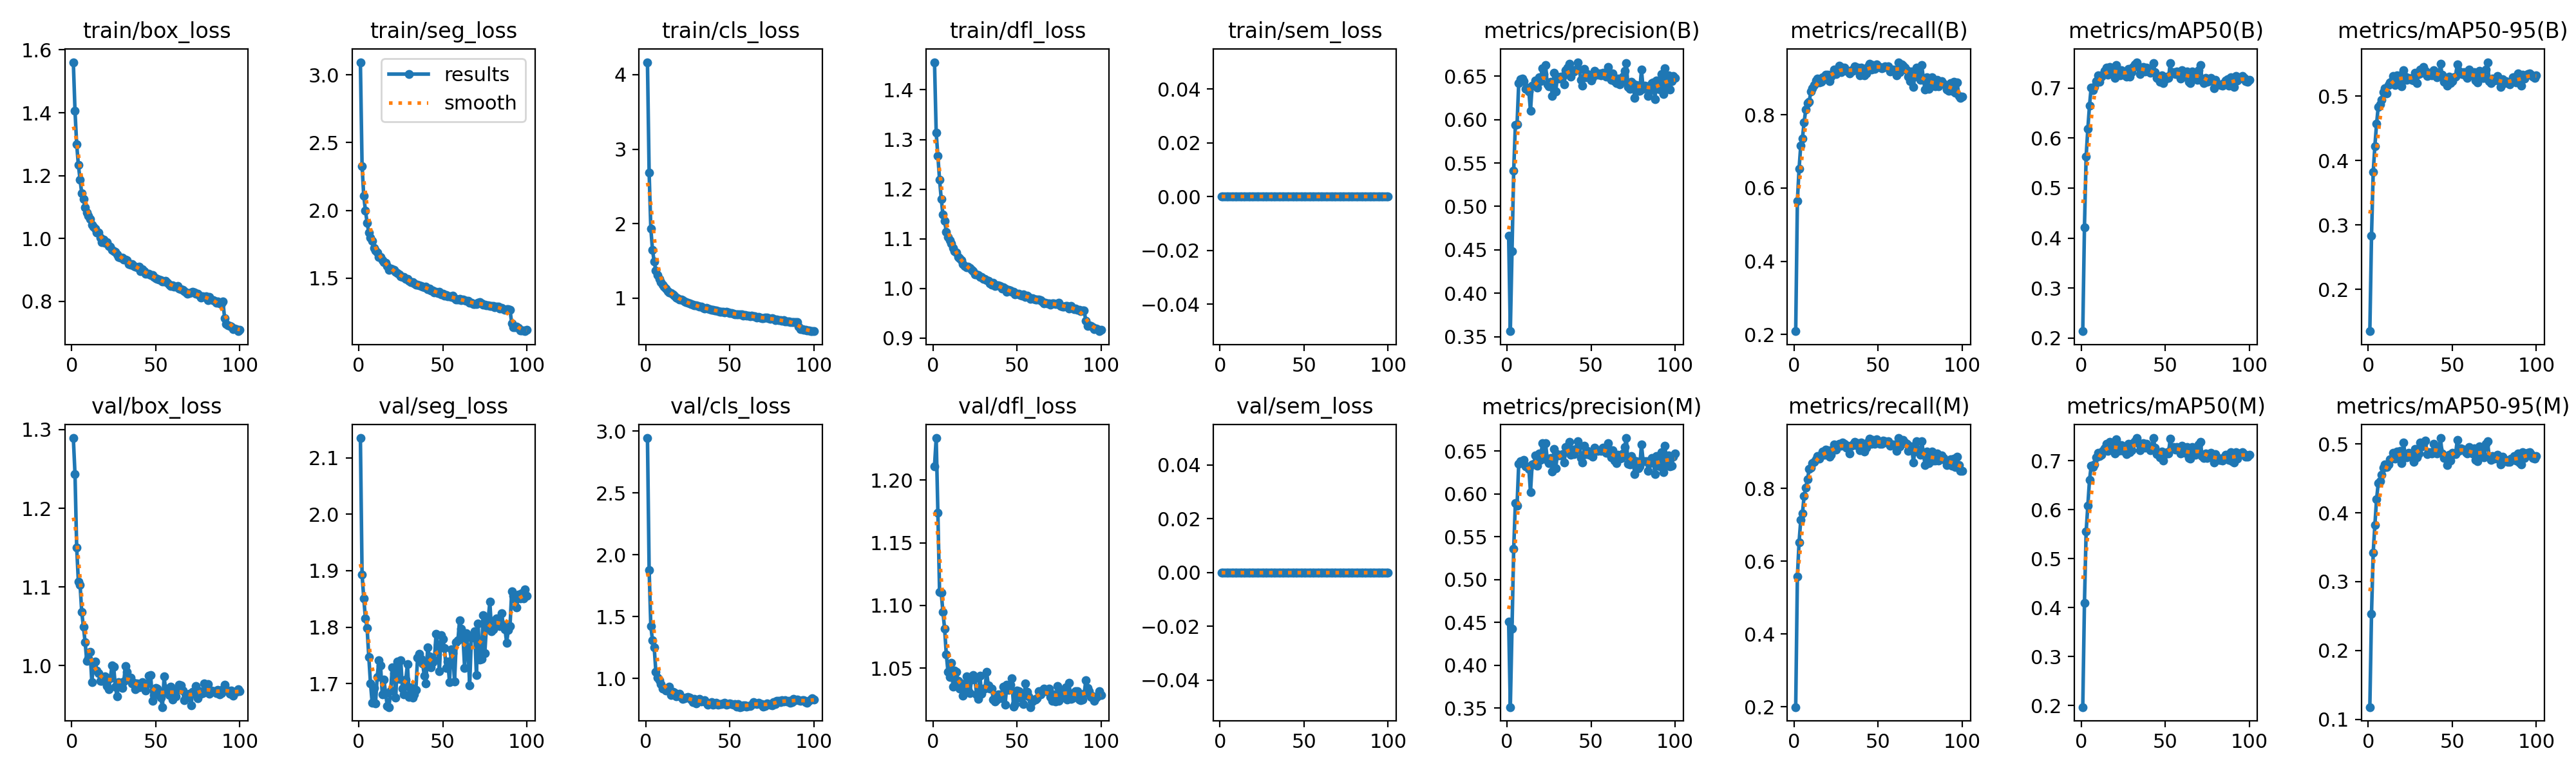

The table this chart was drawn from, first rows:
epoch, time, train/box_loss, train/seg_loss, train/cls_loss, train/dfl_loss, train/sem_loss, metrics/precision(B), metrics/recall(B), metrics/mAP50(B), metrics/mAP50-95(B), metrics/precision(M), metrics/recall(M), metrics/mAP50(M), metrics/mAP50-95(M), val/box_loss, val/seg_loss, val/cls_loss, val/dfl_loss, val/sem_loss, lr/pg0, lr/pg1, lr/pg2
1, 35.43, 1.561, 3.094, 4.167, 1.456, 0, 0.4662, 0.2092, 0.2135, 0.1349, 0.4511, 0.199, 0.1965, 0.1177, 1.289, 2.135, 2.943, 1.211, 0, 0.0001141, 0.0001141, 0.0001141
2, 69.27, 1.405, 2.327, 2.682, 1.313, 0, 0.3562, 0.5651, 0.4219, 0.283, 0.3513, 0.5583, 0.4094, 0.2534, 1.243, 1.893, 1.879, 1.234, 0, 0.0002268, 0.0002268, 0.0002268
3, 100.4, 1.299, 2.106, 1.936, 1.267, 0, 0.4481, 0.6521, 0.5635, 0.3817, 0.443, 0.6525, 0.5552, 0.3422, 1.15, 1.851, 1.424, 1.174, 0, 0.0003372, 0.0003372, 0.0003372
4, 131.6, 1.234, 1.999, 1.647, 1.219, 0, 0.5412, 0.7159, 0.618, 0.4225, 0.5358, 0.7134, 0.6079, 0.3825, 1.107, 1.815, 1.309, 1.111, 0, 0.0003348, 0.0003348, 0.0003348
5, 162.3, 1.188, 1.908, 1.492, 1.181, 0, 0.5935, 0.7356, 0.6649, 0.4566, 0.5893, 0.732, 0.6605, 0.4194, 1.103, 1.798, 1.254, 1.11, 0, 0.0003313, 0.0003313, 0.0003313
6, 193.4, 1.144, 1.836, 1.375, 1.149, 0, 0.5945, 0.7796, 0.7013, 0.4834, 0.5867, 0.7791, 0.6894, 0.443, 1.068, 1.747, 1.056, 1.095, 0, 0.0003279, 0.0003279, 0.0003279
7, 224.4, 1.125, 1.797, 1.313, 1.137, 0, 0.6422, 0.8139, 0.6956, 0.4871, 0.6356, 0.8033, 0.6877, 0.4461, 1.049, 1.701, 1.005, 1.081, 0, 0.0003245, 0.0003245, 0.0003245
8, 255.6, 1.098, 1.772, 1.26, 1.115, 0, 0.6466, 0.8322, 0.7024, 0.4944, 0.6381, 0.8251, 0.6931, 0.455, 1.03, 1.666, 0.9883, 1.061, 0, 0.0003211, 0.0003211, 0.0003211
9, 286.4, 1.082, 1.724, 1.215, 1.103, 0, 0.6475, 0.8348, 0.7137, 0.5058, 0.6363, 0.8534, 0.7066, 0.4656, 1.006, 1.692, 0.9535, 1.047, 0, 0.0003177, 0.0003177, 0.0003177
10, 317.7, 1.073, 1.703, 1.178, 1.097, 0, 0.6443, 0.8636, 0.7258, 0.5117, 0.6397, 0.8581, 0.7168, 0.4708, 1.009, 1.665, 0.9208, 1.043, 0, 0.0003143, 0.0003143, 0.0003143
11, 349.4, 1.062, 1.687, 1.154, 1.091, 0, 0.6356, 0.873, 0.7127, 0.5045, 0.6321, 0.8695, 0.7094, 0.467, 1.017, 1.712, 0.9231, 1.054, 0, 0.0003108, 0.0003108, 0.0003108
12, 381.4, 1.043, 1.656, 1.125, 1.082, 0, 0.6366, 0.8802, 0.7226, 0.5174, 0.6325, 0.8731, 0.7122, 0.4705, 0.979, 1.741, 0.902, 1.035, 0, 0.0003074, 0.0003074, 0.0003074
13, 413.6, 1.038, 1.655, 1.099, 1.075, 0, 0.6325, 0.8929, 0.7262, 0.5206, 0.6295, 0.8814, 0.7198, 0.4776, 1.002, 1.732, 0.9133, 1.048, 0, 0.000304, 0.000304, 0.000304
14, 445.1, 1.031, 1.633, 1.079, 1.072, 0, 0.6102, 0.8983, 0.7347, 0.5232, 0.6024, 0.8901, 0.7254, 0.479, 1.005, 1.681, 0.9353, 1.047, 0, 0.0003006, 0.0003006, 0.0003006
15, 477.1, 1.019, 1.619, 1.066, 1.063, 0, 0.6392, 0.8878, 0.7409, 0.5306, 0.6348, 0.8823, 0.7341, 0.4867, 0.9937, 1.707, 0.8664, 1.04, 0, 0.0002972, 0.0002972, 0.0002972
16, 508.2, 1.02, 1.614, 1.048, 1.061, 0, 0.6397, 0.8891, 0.7263, 0.5172, 0.6352, 0.8928, 0.7203, 0.4789, 0.9906, 1.682, 0.8915, 1.034, 0, 0.0002938, 0.0002938, 0.0002938
17, 539.4, 1.003, 1.587, 1.032, 1.057, 0, 0.6453, 0.9029, 0.7424, 0.5325, 0.6449, 0.902, 0.7385, 0.489, 0.9809, 1.66, 0.8869, 1.038, 0, 0.0002904, 0.0002904, 0.0002904
18, 570.3, 0.9884, 1.561, 1.005, 1.048, 0, 0.6369, 0.8973, 0.7305, 0.5257, 0.6328, 0.8938, 0.7231, 0.4814, 0.9804, 1.658, 0.8557, 1.028, 0, 0.0002869, 0.0002869, 0.0002869
19, 601.6, 0.9954, 1.572, 1.002, 1.045, 0, 0.649, 0.909, 0.7387, 0.532, 0.6474, 0.9067, 0.7353, 0.4902, 0.9818, 1.688, 0.8606, 1.031, 0, 0.0002835, 0.0002835, 0.0002835
20, 632.7, 0.9867, 1.563, 0.9863, 1.043, 0, 0.644, 0.9093, 0.7201, 0.5151, 0.6398, 0.905, 0.7148, 0.4723, 0.9861, 1.729, 0.8764, 1.044, 0, 0.0002801, 0.0002801, 0.0002801
21, 664.1, 0.9883, 1.56, 0.9857, 1.043, 0, 0.6594, 0.8907, 0.746, 0.5398, 0.6592, 0.8879, 0.7441, 0.5019, 0.9742, 1.718, 0.8529, 1.032, 0, 0.0002767, 0.0002767, 0.0002767
22, 695.2, 0.9769, 1.547, 0.9707, 1.041, 0, 0.6528, 0.9034, 0.7331, 0.5297, 0.6458, 0.8938, 0.7207, 0.4842, 0.9698, 1.675, 0.8339, 1.03, 0, 0.0002733, 0.0002733, 0.0002733
23, 726.8, 0.9748, 1.534, 0.9592, 1.038, 0, 0.6628, 0.9129, 0.7255, 0.525, 0.6593, 0.9093, 0.7221, 0.4804, 0.9843, 1.739, 0.8399, 1.041, 0, 0.0002699, 0.0002699, 0.0002699
24, 758.4, 0.963, 1.525, 0.9463, 1.034, 0, 0.6403, 0.9227, 0.7359, 0.5282, 0.639, 0.9209, 0.7323, 0.4874, 1, 1.708, 0.8437, 1.044, 0, 0.0002664, 0.0002664, 0.0002664
25, 789.6, 0.9596, 1.512, 0.9372, 1.028, 0, 0.6387, 0.9117, 0.7264, 0.5266, 0.6361, 0.9073, 0.7199, 0.4813, 0.9986, 1.742, 0.8535, 1.042, 0, 0.000263, 0.000263, 0.000263
26, 820.7, 0.9582, 1.509, 0.9289, 1.029, 0, 0.6439, 0.918, 0.7285, 0.5253, 0.6417, 0.9188, 0.7244, 0.4829, 0.9734, 1.691, 0.8436, 1.029, 0, 0.0002596, 0.0002596, 0.0002596
27, 851.6, 0.9494, 1.506, 0.9235, 1.027, 0, 0.6272, 0.9345, 0.7228, 0.5235, 0.626, 0.9224, 0.7131, 0.4744, 0.9606, 1.68, 0.8298, 1.025, 0, 0.0002562, 0.0002562, 0.0002562
28, 882.8, 0.9418, 1.494, 0.91, 1.023, 0, 0.6538, 0.9164, 0.738, 0.5365, 0.6524, 0.9171, 0.7346, 0.4924, 0.979, 1.707, 0.8094, 1.044, 0, 0.0002528, 0.0002528, 0.0002528
29, 913.8, 0.9388, 1.493, 0.9064, 1.023, 0, 0.6322, 0.9291, 0.7231, 0.5199, 0.6303, 0.9269, 0.718, 0.4807, 0.9775, 1.735, 0.837, 1.03, 0, 0.0002494, 0.0002494, 0.0002494
30, 945.2, 0.9381, 1.48, 0.9008, 1.019, 0, 0.6496, 0.9284, 0.7318, 0.5339, 0.6464, 0.9237, 0.7221, 0.4866, 0.9718, 1.677, 0.7972, 1.033, 0, 0.0002459, 0.0002459, 0.0002459
31, 976.3, 0.9338, 1.469, 0.8937, 1.019, 0, 0.647, 0.9188, 0.7419, 0.5407, 0.6447, 0.9126, 0.7354, 0.502, 0.9796, 1.693, 0.8253, 1.034, 0, 0.0002425, 0.0002425, 0.0002425
32, 1008, 0.9325, 1.471, 0.8883, 1.016, 0, 0.6494, 0.9197, 0.747, 0.5363, 0.6451, 0.9185, 0.7397, 0.4961, 0.9993, 1.675, 0.8338, 1.047, 0, 0.0002391, 0.0002391, 0.0002391
33, 1039, 0.9299, 1.461, 0.8845, 1.016, 0, 0.6493, 0.9128, 0.7518, 0.5453, 0.6467, 0.8966, 0.7462, 0.5007, 0.9923, 1.68, 0.8135, 1.036, 0, 0.0002357, 0.0002357, 0.0002357
34, 1070, 0.9192, 1.451, 0.8717, 1.01, 0, 0.6404, 0.9213, 0.7425, 0.539, 0.6367, 0.9186, 0.7355, 0.5049, 0.9821, 1.689, 0.8203, 1.034, 0, 0.0002323, 0.0002323, 0.0002323
35, 1101, 0.9173, 1.451, 0.86, 1.008, 0, 0.6572, 0.9195, 0.7284, 0.5315, 0.6546, 0.9208, 0.7217, 0.4854, 0.9848, 1.746, 0.8272, 1.034, 0, 0.0002289, 0.0002289, 0.0002289
36, 1132, 0.9186, 1.445, 0.866, 1.012, 0, 0.6597, 0.9311, 0.7368, 0.5318, 0.6559, 0.9278, 0.7288, 0.4881, 0.9775, 1.753, 0.8054, 1.025, 0, 0.0002255, 0.0002255, 0.0002255
37, 1163, 0.9133, 1.443, 0.8569, 1.005, 0, 0.6643, 0.9244, 0.7416, 0.5358, 0.661, 0.92, 0.7363, 0.4877, 0.9779, 1.744, 0.7895, 1.023, 0, 0.000222, 0.000222, 0.000222
38, 1195, 0.9113, 1.438, 0.8519, 1.006, 0, 0.6497, 0.9278, 0.7328, 0.532, 0.6461, 0.9253, 0.727, 0.486, 0.9701, 1.736, 0.7989, 1.025, 0, 0.0002186, 0.0002186, 0.0002186
39, 1226, 0.9081, 1.432, 0.8438, 1.006, 0, 0.657, 0.9074, 0.7408, 0.5396, 0.6521, 0.9053, 0.7352, 0.5, 0.9774, 1.714, 0.8095, 1.029, 0, 0.0002152, 0.0002152, 0.0002152
40, 1257, 0.9102, 1.438, 0.8458, 1.005, 0, 0.6552, 0.9277, 0.7329, 0.5348, 0.6466, 0.9261, 0.7267, 0.4901, 0.9723, 1.701, 0.7883, 1.029, 0, 0.0002118, 0.0002118, 0.0002118
41, 1289, 0.8959, 1.416, 0.834, 0.9996, 0, 0.6575, 0.9253, 0.73, 0.5293, 0.6524, 0.9177, 0.7216, 0.486, 0.9733, 1.764, 0.7934, 1.026, 0, 0.0002084, 0.0002084, 0.0002084
42, 1320, 0.9023, 1.421, 0.8315, 1.002, 0, 0.6662, 0.908, 0.7341, 0.534, 0.6615, 0.9023, 0.727, 0.4926, 0.9788, 1.748, 0.8056, 1.035, 0, 0.000205, 0.000205, 0.000205
43, 1351, 0.8952, 1.41, 0.8292, 0.9997, 0, 0.6576, 0.9133, 0.7499, 0.5497, 0.6564, 0.9131, 0.7464, 0.5087, 0.9724, 1.728, 0.7904, 1.021, 0, 0.0002015, 0.0002015, 0.0002015
44, 1383, 0.8873, 1.407, 0.8175, 0.9938, 0, 0.6457, 0.9315, 0.7317, 0.5333, 0.6422, 0.9281, 0.7266, 0.4864, 0.9684, 1.738, 0.7951, 1.037, 0, 0.0001981, 0.0001981, 0.0001981
45, 1415, 0.8873, 1.396, 0.8203, 0.9975, 0, 0.6393, 0.9389, 0.7207, 0.5217, 0.6372, 0.9369, 0.7139, 0.4795, 0.9772, 1.741, 0.7923, 1.033, 0, 0.0001947, 0.0001947, 0.0001947
46, 1446, 0.887, 1.4, 0.8201, 0.9962, 0, 0.6585, 0.9236, 0.7182, 0.5253, 0.6561, 0.9226, 0.7143, 0.4808, 0.9869, 1.788, 0.8008, 1.037, 0, 0.0001913, 0.0001913, 0.0001913
47, 1477, 0.8837, 1.388, 0.8129, 0.9931, 0, 0.6486, 0.936, 0.7125, 0.5165, 0.6467, 0.9341, 0.7066, 0.4694, 0.9882, 1.768, 0.8029, 1.042, 0, 0.0001879, 0.0001879, 0.0001879
48, 1508, 0.8837, 1.397, 0.8147, 0.9928, 0, 0.6524, 0.9254, 0.7259, 0.5299, 0.65, 0.9229, 0.7191, 0.4845, 0.9557, 1.722, 0.7866, 1.019, 0, 0.0001845, 0.0001845, 0.0001845
49, 1540, 0.8777, 1.381, 0.8049, 0.9887, 0, 0.6501, 0.938, 0.7105, 0.5197, 0.6459, 0.9359, 0.701, 0.476, 0.9624, 1.785, 0.7931, 1.021, 0, 0.0001811, 0.0001811, 0.0001811
50, 1571, 0.8739, 1.382, 0.7972, 0.9897, 0, 0.6453, 0.9305, 0.7171, 0.5235, 0.6464, 0.931, 0.713, 0.4869, 0.972, 1.779, 0.8017, 1.032, 0, 0.0001776, 0.0001776, 0.0001776
51, 1602, 0.872, 1.369, 0.7984, 0.9889, 0, 0.6485, 0.9302, 0.7232, 0.5287, 0.6436, 0.9238, 0.7169, 0.485, 0.9706, 1.763, 0.7945, 1.032, 0, 0.0001742, 0.0001742, 0.0001742
52, 1634, 0.8693, 1.377, 0.791, 0.9865, 0, 0.6561, 0.9273, 0.7201, 0.5304, 0.6537, 0.9236, 0.7148, 0.4851, 0.9629, 1.727, 0.7903, 1.026, 0, 0.0001708, 0.0001708, 0.0001708
53, 1665, 0.8667, 1.364, 0.7847, 0.9849, 0, 0.6538, 0.9277, 0.7493, 0.5489, 0.6512, 0.9322, 0.7446, 0.5059, 0.9593, 1.739, 0.7941, 1.03, 0, 0.0001674, 0.0001674, 0.0001674
54, 1696, 0.8629, 1.364, 0.7869, 0.9875, 0, 0.6521, 0.9323, 0.7296, 0.5387, 0.6501, 0.9298, 0.7261, 0.4899, 0.9474, 1.703, 0.7715, 1.021, 0, 0.000164, 0.000164, 0.000164
55, 1727, 0.8626, 1.359, 0.7874, 0.9834, 0, 0.6531, 0.9294, 0.7319, 0.536, 0.6511, 0.9269, 0.7281, 0.4933, 0.9862, 1.761, 0.7966, 1.038, 0, 0.0001606, 0.0001606, 0.0001606
56, 1758, 0.8662, 1.37, 0.7849, 0.9854, 0, 0.6512, 0.9317, 0.7278, 0.534, 0.6503, 0.9305, 0.723, 0.4927, 0.967, 1.754, 0.7698, 1.031, 0, 0.0001571, 0.0001571, 0.0001571
57, 1789, 0.8584, 1.353, 0.7805, 0.9827, 0, 0.6541, 0.9184, 0.7328, 0.5368, 0.6541, 0.918, 0.7278, 0.4921, 0.9705, 1.703, 0.7745, 1.028, 0, 0.0001537, 0.0001537, 0.0001537
58, 1820, 0.8534, 1.342, 0.7691, 0.9794, 0, 0.6529, 0.9234, 0.7268, 0.5313, 0.6522, 0.922, 0.7222, 0.4878, 0.9631, 1.773, 0.784, 1.019, 0, 0.0001503, 0.0001503, 0.0001503
59, 1851, 0.8492, 1.34, 0.771, 0.9798, 0, 0.6495, 0.9231, 0.7195, 0.5283, 0.6482, 0.9214, 0.7149, 0.4865, 0.9734, 1.776, 0.7847, 1.023, 0, 0.0001469, 0.0001469, 0.0001469
60, 1882, 0.8509, 1.348, 0.7688, 0.9795, 0, 0.6608, 0.9218, 0.7361, 0.5414, 0.6595, 0.9195, 0.7309, 0.4954, 0.9568, 1.812, 0.7731, 1.025, 0, 0.0001435, 0.0001435, 0.0001435
... 40 more rows
